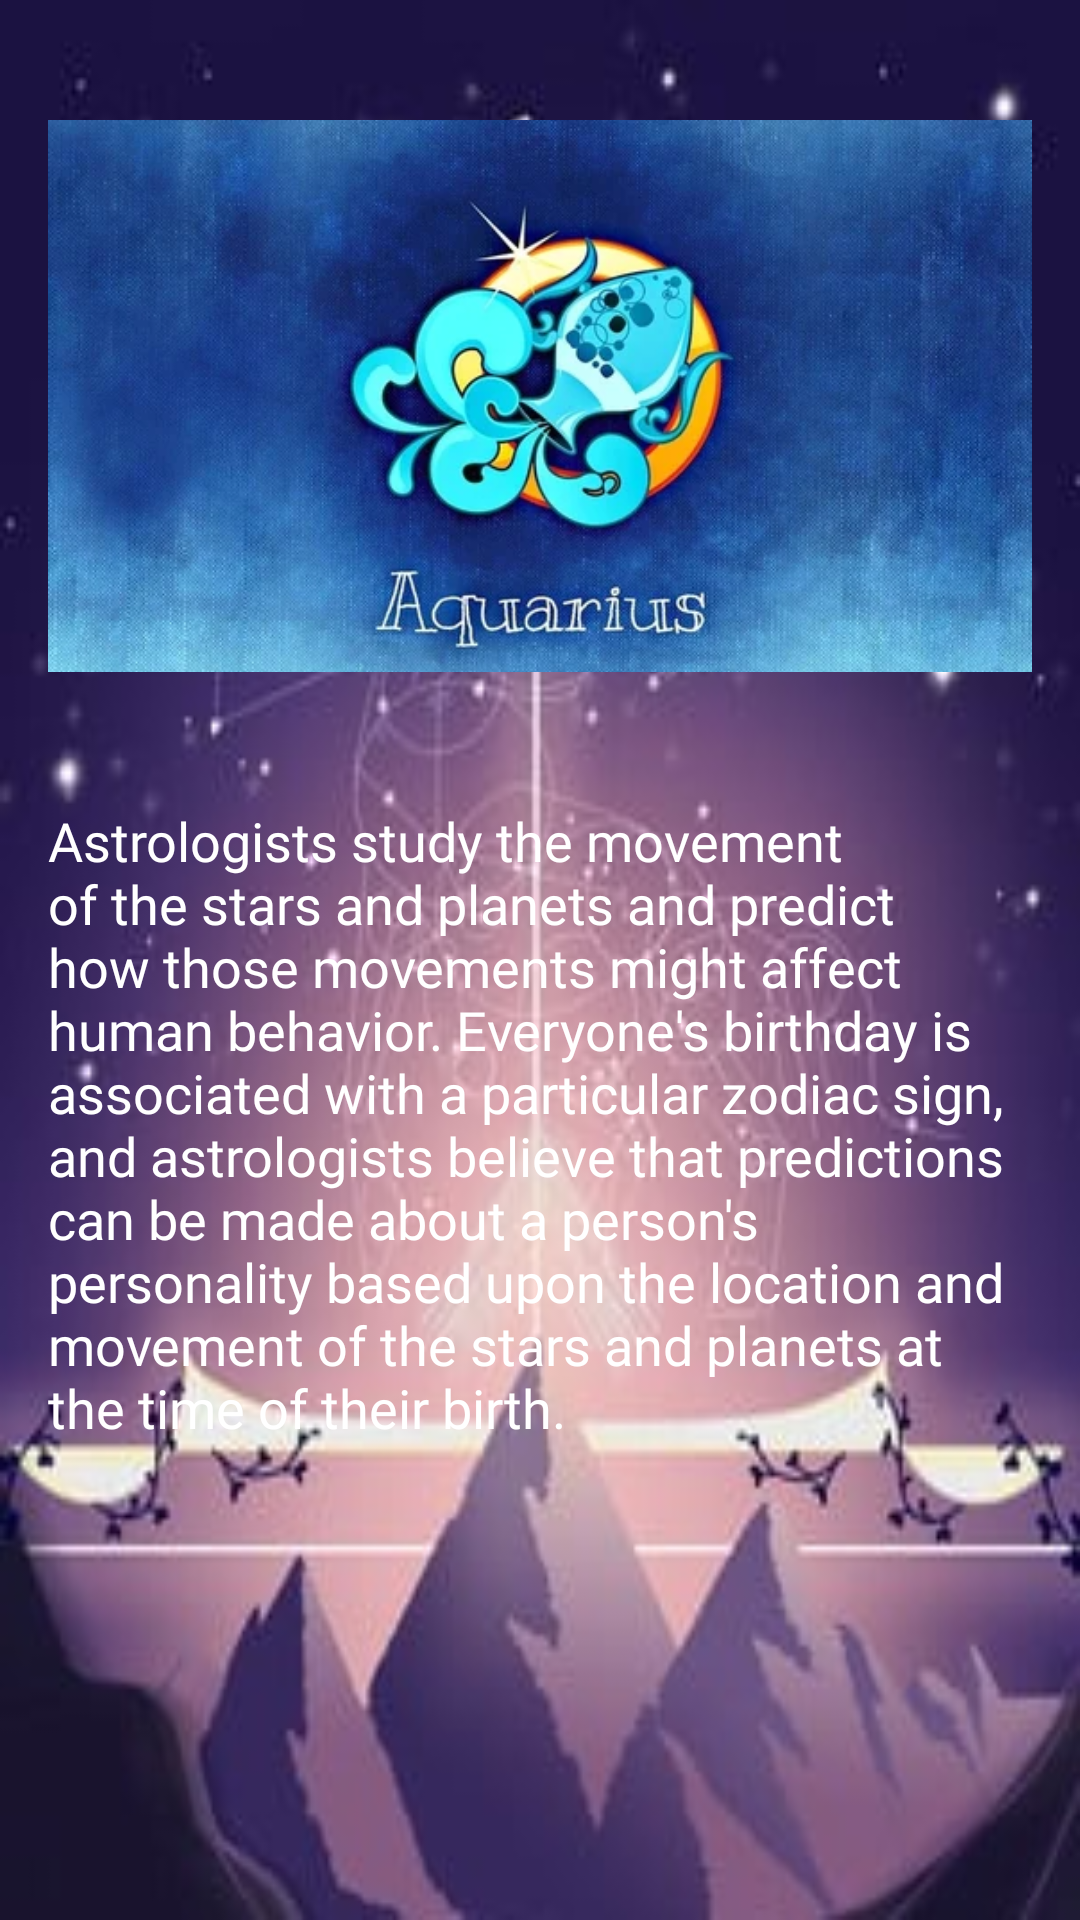

The Android layout XML behind this screen, and the referenced resources:
<!-- AndroidManifest.xml: application theme Theme.AstroSign -->
<!-- res/layout/fragment_result.xml -->
<?xml version="1.0" encoding="utf-8"?>
<FrameLayout xmlns:android="http://schemas.android.com/apk/res/android"
    xmlns:tools="http://schemas.android.com/tools"
    android:layout_width="match_parent"
    android:layout_height="match_parent"
    xmlns:app="http://schemas.android.com/apk/res-auto"
    android:background="@drawable/b"
    tools:context=".ResultFragment">
    <androidx.constraintlayout.widget.ConstraintLayout
        android:layout_width="match_parent"
        android:layout_height="wrap_content">

        <ImageView
            android:id="@+id/image"
            android:layout_width="0dp"
            android:layout_height="200dp"
            android:layout_marginTop="32dp"
            app:layout_constraintTop_toTopOf="parent"
            app:layout_constraintStart_toStartOf="parent"
            app:layout_constraintEnd_toEndOf="parent"
            android:layout_marginStart="16dp"
            android:layout_marginEnd="16dp"
            android:src="@drawable/aquarius"/>

        <TextView
            android:id="@+id/text"
            android:layout_width="0dp"
            android:layout_height="wrap_content"
            android:layout_marginTop="36dp"
            android:fontFamily="@font/ubuntu"
            android:text="@string/text"
            android:textColor="#FFFFFF"
            android:textSize="18sp"
            app:layout_constraintEnd_toEndOf="@id/image"
            app:layout_constraintStart_toStartOf="@id/image"
            app:layout_constraintTop_toBottomOf="@id/image" />



    </androidx.constraintlayout.widget.ConstraintLayout>

</FrameLayout>
<!-- resources referenced by this layout -->
<resources>
  <!-- drawable aquarius: jpg bitmap (drawable-v24, 53718 bytes) -->
  <!-- drawable b: jpg bitmap (drawable-v24, 44687 bytes) -->
  <string name="text">Astrologists study the movement of the stars and planets and predict how those movements might affect human behavior. Everyone\'s birthday is associated with a particular zodiac sign, and astrologists believe that predictions can be made about a person\'s personality based upon the location and movement of the stars and planets at the time of their birth.</string>
  <style name="Theme.AstroSign" parent="Theme.MaterialComponents.DayNight.DarkActionBar">
          
          <item name="colorPrimary">@color/purple_500</item>
          <item name="colorPrimaryVariant">@color/purple_700</item>
          <item name="colorOnPrimary">@color/white</item>
          
          <item name="colorSecondary">@color/teal_200</item>
          <item name="colorSecondaryVariant">@color/teal_700</item>
          <item name="colorOnSecondary">@color/black</item>
          
          <item name="android:statusBarColor" tools:targetApi="l">?attr/colorPrimaryVariant</item>
          
      </style>
  <!-- not gathered from this repository: default colours our renderer supplied (Android Studio template values) -->
  <color name="purple_500">#FF6200EE</color>
  <color name="purple_700">#FF3700B3</color>
  <color name="teal_200">#FF03DAC5</color>
  <color name="teal_700">#FF018786</color>
  <color name="black">#FF000000</color>
  <color name="white">#FFFFFFFF</color>
</resources>
